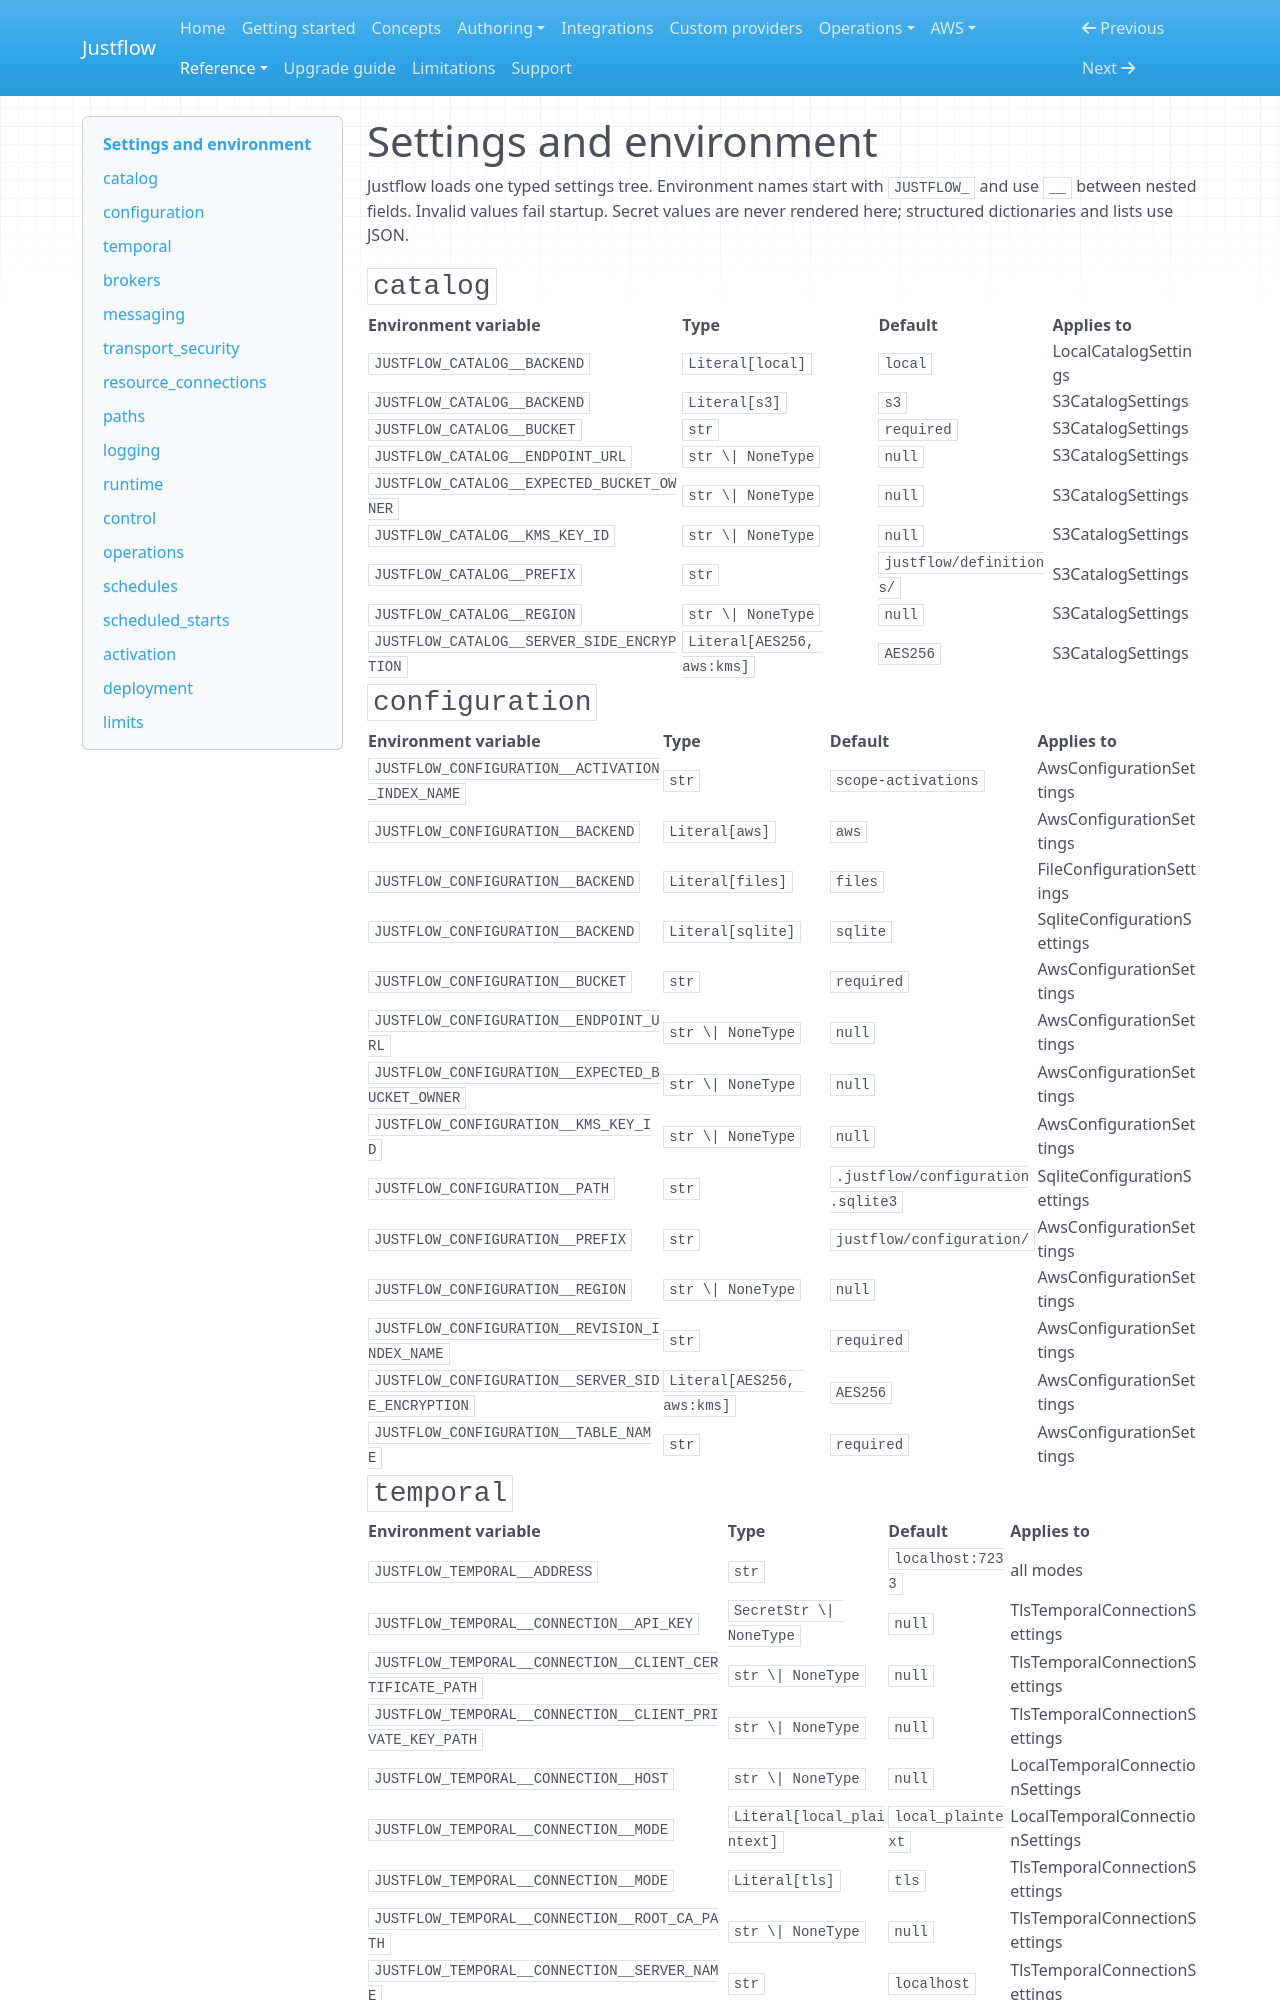

repository: nickyua/justflow · page: reference/generated/settings/index.html · generator: mkdocs

# Settings and environment

Justflow loads one typed settings tree. Environment names start with `JUSTFLOW_` 
and use `__` between nested fields. Invalid values fail startup.
Secret values are never rendered here; structured dictionaries and lists use JSON.

## `catalog`

| Environment variable | Type | Default | Applies to |
| --- | --- | --- | --- |
| `JUSTFLOW_CATALOG__BACKEND` | `Literal[local]` | `local` | LocalCatalogSettings |
| `JUSTFLOW_CATALOG__BACKEND` | `Literal[s3]` | `s3` | S3CatalogSettings |
| `JUSTFLOW_CATALOG__BUCKET` | `str` | `required` | S3CatalogSettings |
| `JUSTFLOW_CATALOG__ENDPOINT_URL` | `str \| NoneType` | `null` | S3CatalogSettings |
| `JUSTFLOW_CATALOG__EXPECTED_BUCKET_OWNER` | `str \| NoneType` | `null` | S3CatalogSettings |
| `JUSTFLOW_CATALOG__KMS_KEY_ID` | `str \| NoneType` | `null` | S3CatalogSettings |
| `JUSTFLOW_CATALOG__PREFIX` | `str` | `justflow/definitions/` | S3CatalogSettings |
| `JUSTFLOW_CATALOG__REGION` | `str \| NoneType` | `null` | S3CatalogSettings |
| `JUSTFLOW_CATALOG__SERVER_SIDE_ENCRYPTION` | `Literal[AES256, aws:kms]` | `AES256` | S3CatalogSettings |

## `configuration`

| Environment variable | Type | Default | Applies to |
| --- | --- | --- | --- |
| `JUSTFLOW_CONFIGURATION__ACTIVATION_INDEX_NAME` | `str` | `scope-activations` | AwsConfigurationSettings |
| `JUSTFLOW_CONFIGURATION__BACKEND` | `Literal[aws]` | `aws` | AwsConfigurationSettings |
| `JUSTFLOW_CONFIGURATION__BACKEND` | `Literal[files]` | `files` | FileConfigurationSettings |
| `JUSTFLOW_CONFIGURATION__BACKEND` | `Literal[sqlite]` | `sqlite` | SqliteConfigurationSettings |
| `JUSTFLOW_CONFIGURATION__BUCKET` | `str` | `required` | AwsConfigurationSettings |
| `JUSTFLOW_CONFIGURATION__ENDPOINT_URL` | `str \| NoneType` | `null` | AwsConfigurationSettings |
| `JUSTFLOW_CONFIGURATION__EXPECTED_BUCKET_OWNER` | `str \| NoneType` | `null` | AwsConfigurationSettings |
| `JUSTFLOW_CONFIGURATION__KMS_KEY_ID` | `str \| NoneType` | `null` | AwsConfigurationSettings |
| `JUSTFLOW_CONFIGURATION__PATH` | `str` | `.justflow/configuration.sqlite3` | SqliteConfigurationSettings |
| `JUSTFLOW_CONFIGURATION__PREFIX` | `str` | `justflow/configuration/` | AwsConfigurationSettings |
| `JUSTFLOW_CONFIGURATION__REGION` | `str \| NoneType` | `null` | AwsConfigurationSettings |
| `JUSTFLOW_CONFIGURATION__REVISION_INDEX_NAME` | `str` | `required` | AwsConfigurationSettings |
| `JUSTFLOW_CONFIGURATION__SERVER_SIDE_ENCRYPTION` | `Literal[AES256, aws:kms]` | `AES256` | AwsConfigurationSettings |
| `JUSTFLOW_CONFIGURATION__TABLE_NAME` | `str` | `required` | AwsConfigurationSettings |
